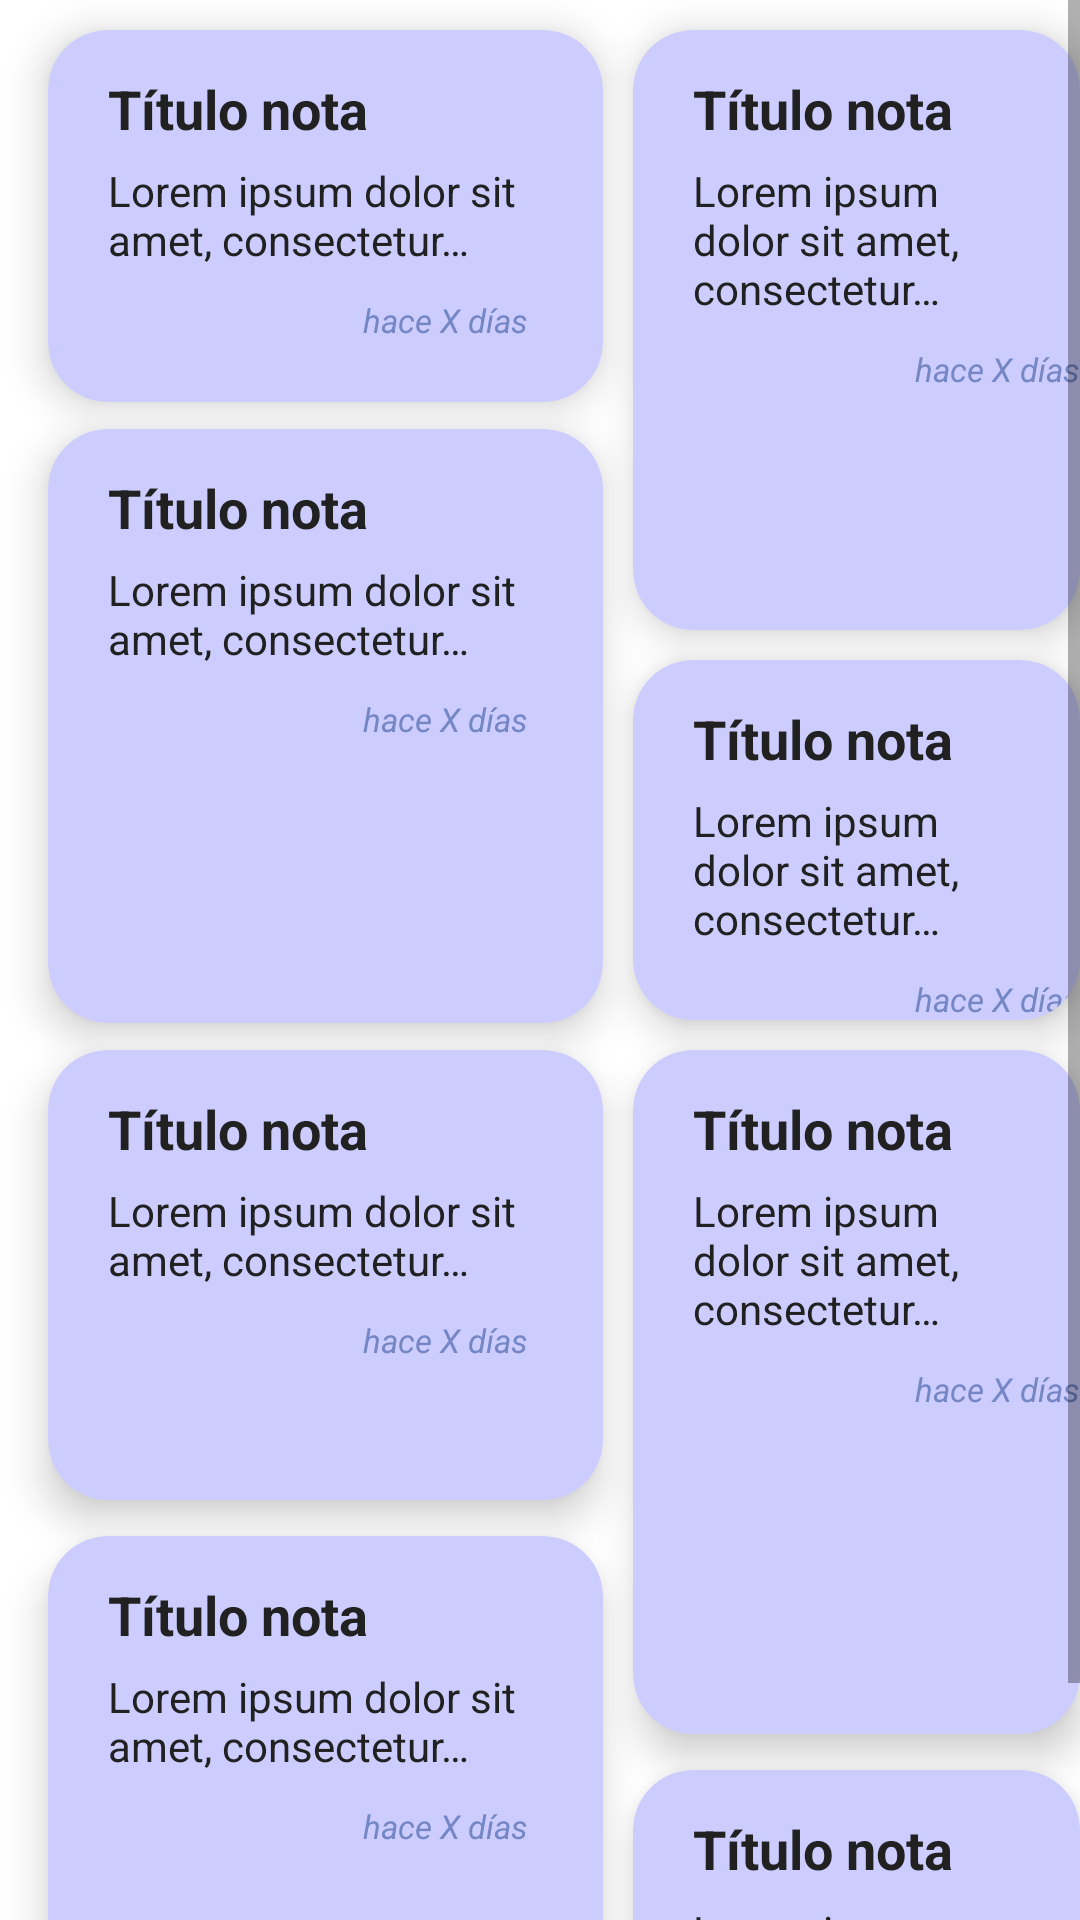

Produce the Android XML layout that renders to this screen, including the resource entries it uses.
<!-- AndroidManifest.xml: application theme Theme.AppNotas -->
<!-- res/layout/fragment_cuadricula.xml -->
<?xml version="1.0" encoding="utf-8"?>
<FrameLayout xmlns:android="http://schemas.android.com/apk/res/android"
    xmlns:tools="http://schemas.android.com/tools"
    android:layout_width="match_parent"
    android:layout_height="match_parent"
    tools:context=".CuadriculaFragment"
    android:id="@+id/notasCuadricula">

    <ScrollView
        android:layout_width="match_parent"
        android:layout_height="match_parent"
        android:scrollbars="vertical">

        <RelativeLayout
            android:layout_width="match_parent"
            android:layout_height="wrap_content">

            <include layout="@layout/cuadricula_item"
                android:id="@+id/cuadricula1"
                android:layout_marginStart="16dp"
                android:layout_width="185dp"
                android:layout_height="124dp"
                android:layout_marginTop="10dp"/>

            <include layout="@layout/cuadricula_item"
                android:id="@+id/cuadricula2"
                android:layout_width="185dp"
                android:layout_height="200dp"
                android:layout_marginStart="211dp"
                android:layout_marginTop="10dp"/>

            <include layout="@layout/cuadricula_item"
                android:id="@+id/cuadricula3"
                android:layout_width="185dp"
                android:layout_height="198dp"
                android:layout_marginStart="16dp"
                android:layout_marginTop="143dp"/>

            <include layout="@layout/cuadricula_item"
                android:id="@+id/cuadricula4"
                android:layout_width="185dp"
                android:layout_height="120dp"
                android:layout_marginStart="211dp"
                android:layout_marginTop="220dp"/>

            <include layout="@layout/cuadricula_item"
                android:id="@+id/cuadricula5"
                android:layout_width="185dp"
                android:layout_height="150dp"
                android:layout_marginStart="16dp"
                android:layout_marginTop="350dp"/>

            <include layout="@layout/cuadricula_item"
                android:id="@+id/cuadricula6"
                android:layout_width="185dp"
                android:layout_height="228dp"
                android:layout_marginStart="211dp"
                android:layout_marginTop="350dp"/>

            <include layout="@layout/cuadricula_item"
                android:id="@+id/cuadricula7"
                android:layout_width="185dp"
                android:layout_height="208dp"
                android:layout_marginStart="16dp"
                android:layout_marginTop="512dp"
                android:layout_marginBottom="10dp"/>

            <include layout="@layout/cuadricula_item"
                android:id="@+id/cuadricula8"
                android:layout_width="185dp"
                android:layout_height="130dp"
                android:layout_marginStart="211dp"
                android:layout_marginTop="590dp"/>

        </RelativeLayout>

    </ScrollView>

</FrameLayout>
<!-- res/layout/cuadricula_item.xml (included above) -->
<?xml version="1.0" encoding="utf-8"?>
<androidx.cardview.widget.CardView
    xmlns:android="http://schemas.android.com/apk/res/android"
    xmlns:app="http://schemas.android.com/apk/res-auto"
    android:layout_marginStart="16dp"
    app:cardCornerRadius="20dp"
    app:cardElevation="8dp"
    android:layout_width="185dp"
    android:layout_height="wrap_content"
    app:cardBackgroundColor="@color/moradoClaro">

    <RelativeLayout
        android:layout_width="match_parent"
        android:layout_height="wrap_content">

        <TextView
            android:layout_width="145dp"
            android:layout_height="30dp"
            android:id="@+id/cuadriculaTitulo"
            android:text="Título nota"
            android:singleLine="true"
            android:textColor="@color/negroTexto"
            android:textStyle="bold"
            android:textSize="18sp"
            android:layout_marginTop="14dp"
            android:layout_marginStart="20dp"/>

        <TextView
            android:layout_width="145dp"
            android:layout_height="wrap_content"
            android:id="@+id/cuadriculaTexto"
            android:text="@string/loremIpsumCorto"
            android:textSize="14sp"
            android:textColor="@color/negroTexto"
            android:layout_below="@+id/cuadriculaTitulo"
            android:layout_marginStart="20dp" />

        <TextView
            android:layout_width="100dp"
            android:layout_height="30dp"
            android:id="@+id/cuadriculaTiempo"
            android:text="hace X días"
            android:textStyle="italic"
            android:gravity="end"
            android:textColor="@color/morado"
            android:textSize="11sp"
            android:layout_below="@id/cuadriculaTexto"
            android:layout_marginTop="10dp"
            android:layout_marginStart="60dp" />

        <ImageView
            android:id="@+id/fijadoONo_cuadricula"
            android:layout_width="wrap_content"
            android:layout_height="22dp"
            android:layout_marginStart="143dp"
            android:layout_marginTop="15dp"
            android:contentDescription="Nota fijada"
            android:src="@drawable/baseline_push_pin_24"
            android:visibility="gone"/>

    </RelativeLayout>

</androidx.cardview.widget.CardView>
<!-- resources referenced by this layout -->
<resources>
  <color name="morado">#7487C4</color>
  <color name="moradoClaro">#CCCCFF</color>
  <color name="negroTexto">#212121</color>
  <string name="loremIpsumCorto">Lorem ipsum dolor sit amet, consectetur…</string>
  <style name="Theme.AppNotas" parent="Theme.MaterialComponents.DayNight.NoActionBar">
          
          <item name="colorPrimary">@color/morado</item>
          <item name="colorPrimaryVariant">@color/morado</item>
          <item name="colorOnPrimary">@color/white</item>
          
          <item name="colorSecondary">@color/morado</item>
          <item name="colorSecondaryVariant">@color/teal_700</item>
          <item name="colorOnSecondary">@color/black</item>
          
          <item name="android:statusBarColor">?attr/colorPrimaryVariant</item>
          
      </style>
  <color name="white">#FFFFFFFF</color>
  <color name="teal_700">#FF018786</color>
  <color name="black">#FF000000</color>
</resources>
